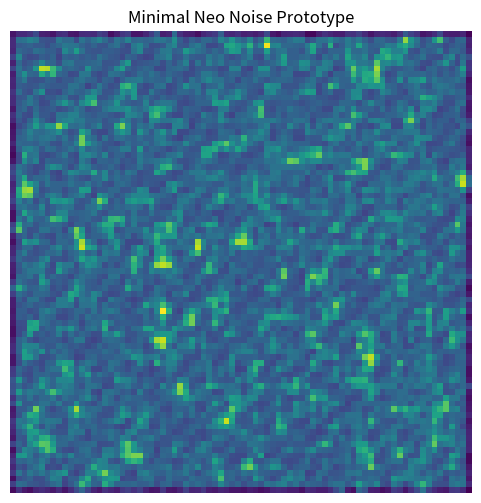

The matplotlib source for this figure:
# Minimal Neo Noise prototype visualization
# This creates a 2D grid where each cell samples local "glyph biases"
# and computes a simple interaction/closure score, visualized as an image.

import numpy as np
import matplotlib.pyplot as plt

# Grid size
WIDTH, HEIGHT = 80, 80
SEED = 42
np.random.seed(SEED)

# Define a very small glyph basis
# orientation encoded as integers for simplicity
# 0=right, 1=left, 2=cross, 3=diagonal, 4=backslash
glyph_orientations = np.array([0, 1, 2, 3, 4])
glyph_magnitudes = np.array([1, 2, 3, 4, 5])

# Deterministic hash-like assignment from coordinates
def glyph_at(x, y):
    idx = (x * 73856093 ^ y * 19349663 ^ SEED) % len(glyph_orientations)
    mag = ((x * 83492791 + y * 297657976) % 5) + 1
    return glyph_orientations[idx], mag

# Simple interaction heuristic
def interaction_score(glyphs):
    # glyphs: list of (orientation, magnitude)
    score = 0
    for i in range(len(glyphs)):
        for j in range(i + 1, len(glyphs)):
            o1, m1 = glyphs[i]
            o2, m2 = glyphs[j]
            delta = abs(m1 - m2)
            
            # Orientation-based bias
            if o1 == o2:
                score += 1.5
            elif (o1 + o2) % 2 == 0:
                score += 0.5
            else:
                score -= 0.5
            
            # Magnitude influence (steepness, not dominance)
            score += delta * 0.2
    return score

# Generate Neo Noise field
field = np.zeros((HEIGHT, WIDTH))

for y in range(HEIGHT):
    for x in range(WIDTH):
        local_glyphs = []
        # Sample a small neighborhood
        for dy in [-1, 0, 1]:
            for dx in [-1, 0, 1]:
                nx, ny = x + dx, y + dy
                if 0 <= nx < WIDTH and 0 <= ny < HEIGHT:
                    local_glyphs.append(glyph_at(nx, ny))
        field[y, x] = interaction_score(local_glyphs)

# Normalize for visualization
field = (field - field.min()) / (field.max() - field.min())

# Visualize
plt.figure(figsize=(6, 6))
plt.imshow(field)
plt.title("Minimal Neo Noise Prototype")
plt.axis("off")
plt.show()
